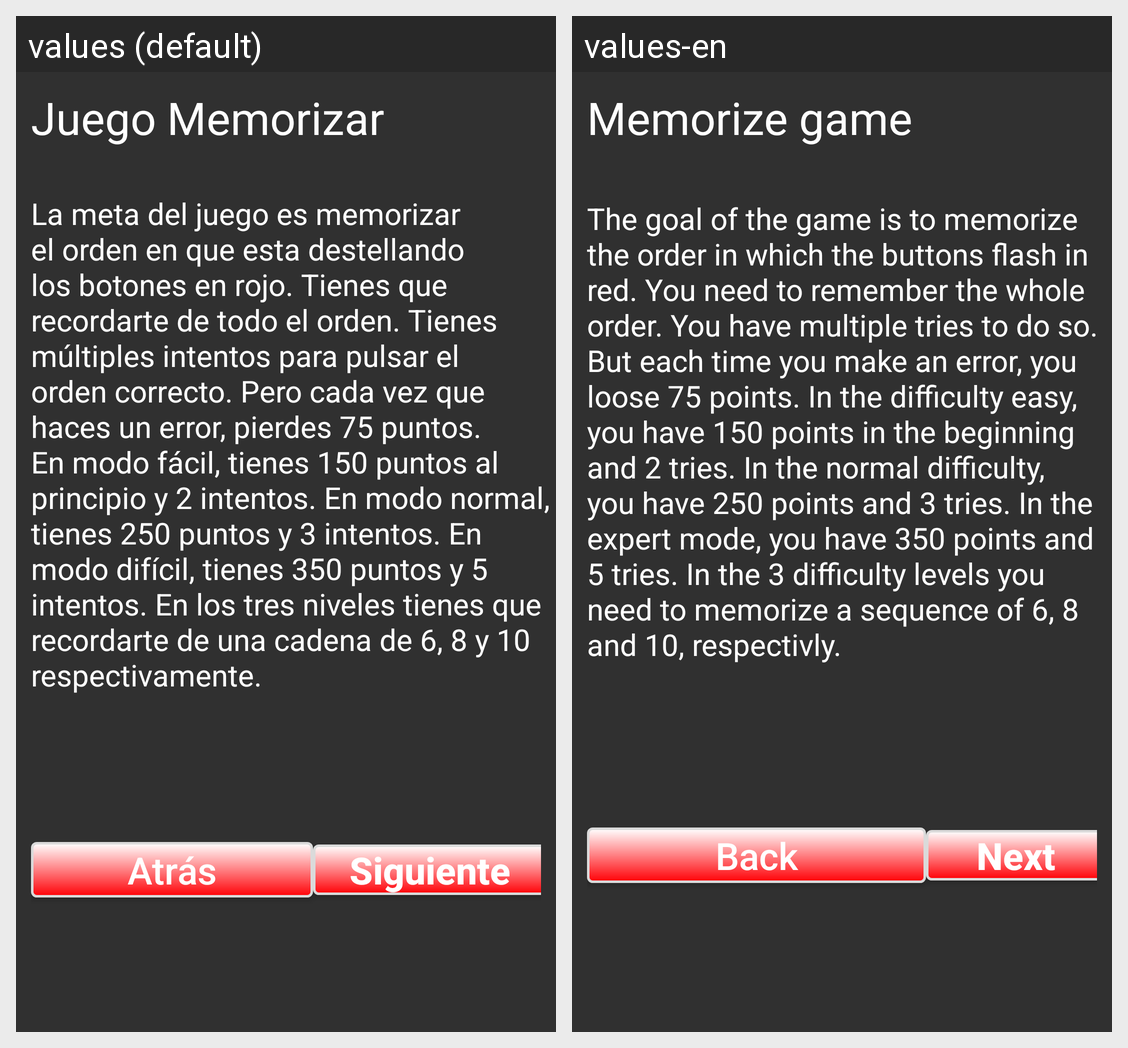

The Android screen above is rendered under two locales of the same app. Produce the string resources it draws, with the default and per-locale values.
Android screen res/layout/recordar_activity_inicio.xml rendered under 2 locales, left to right: values (default), values-en. Device: Nexus 5 (rendered at 1080×1920; each locale shown at half size, 540×960, under a caption strip naming it); theme AppTheme.
Strings drawn on this screen, with the default value and each locale's value (text and hints the layout hard-codes, and strings that could not be matched under every locale, appear in the picture but are not listed):

recordar_actDif_Titulo
  values: Juego Memorizar
  values-en: Memorize game

ayuda_recordar
  values: La meta del juego es memorizar el orden en que esta destellando los botones en rojo. Tienes que recordarte de todo el orden. Tienes múltiples intentos para pulsar el orden correcto. Pero cada vez que haces un error, pierdes 75 puntos. En modo fácil, tienes 150 puntos al principio y 2 intentos. En modo normal, tienes 250 puntos y 3 intentos. En modo difícil, tienes 350 puntos y 5 intentos. En los …[clipped]
  values-en: The goal of the game is to memorize the order in which the buttons flash in red. You need to remember the whole order. You have multiple tries to do so. But each time you make an error, you loose 75 points. In the difficulty easy, you have 150 points in the beginning and 2 tries. In the normal difficulty, you have 250 points and 3 tries. In the expert mode, you have 350 points and 5 tries. In the …[clipped]

leer_atras
  values: Atrás
  values-en: Back

leer_siguiente
  values: Siguiente
  values-en: Next
